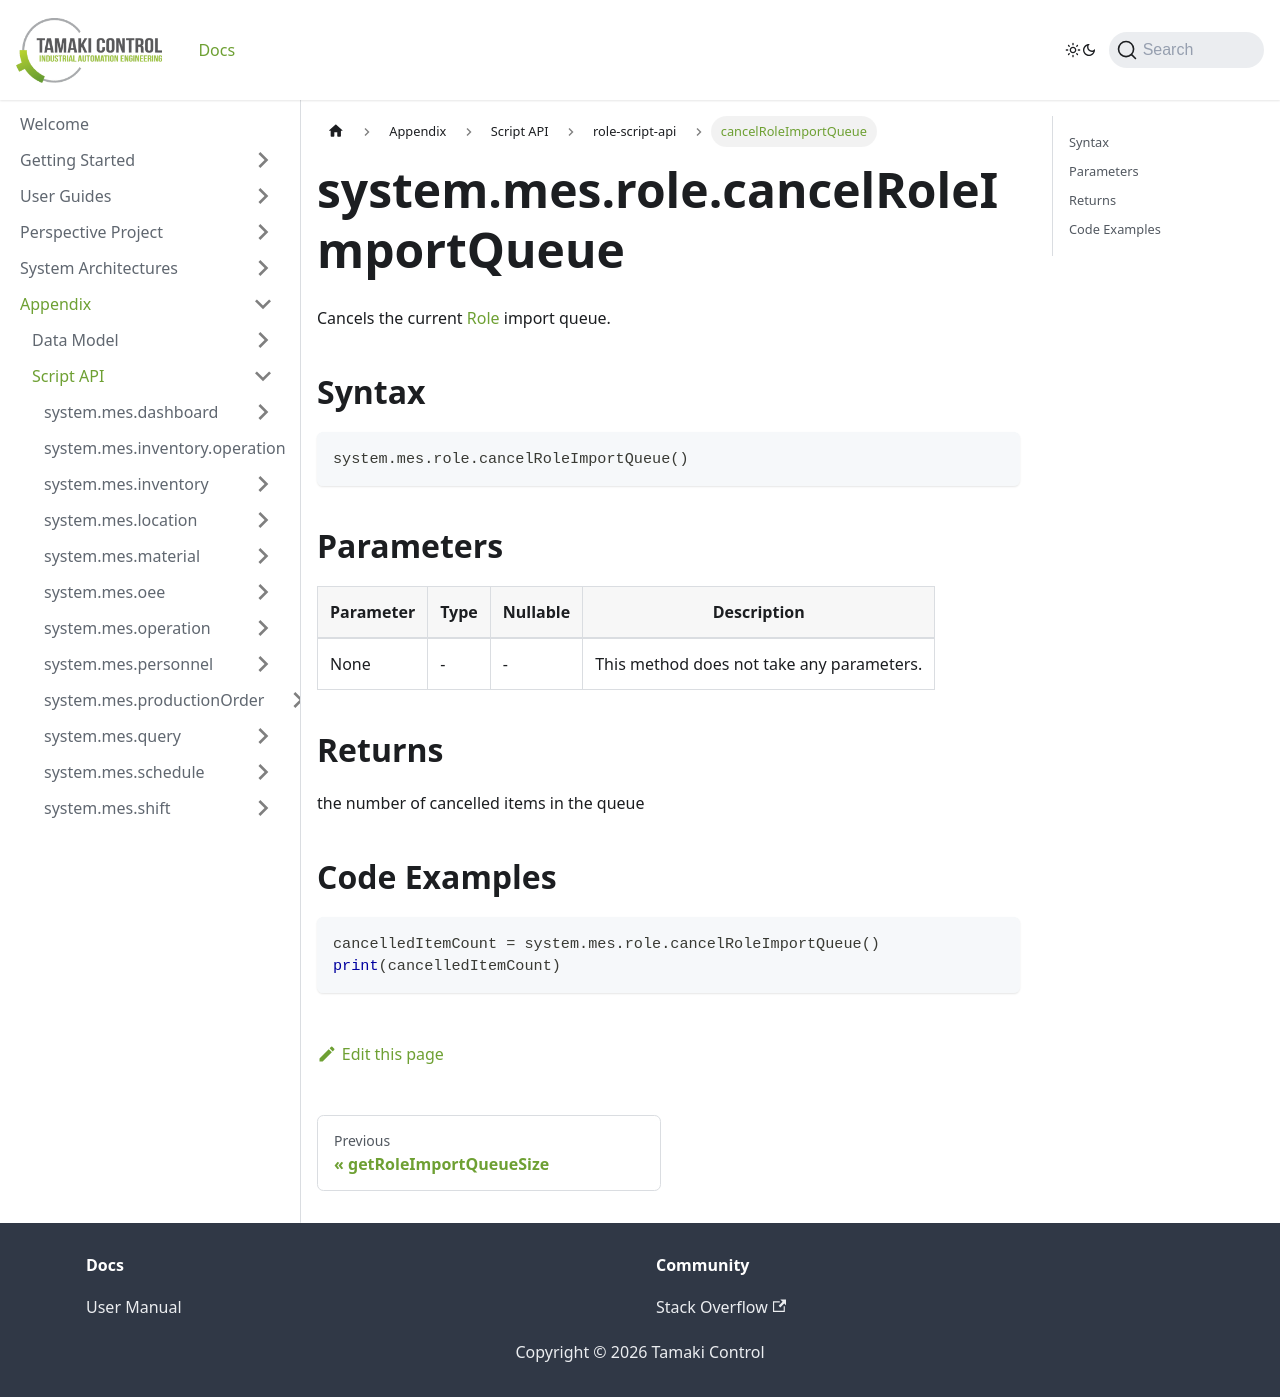

repository: TamakiControl/tamaki-mes-docs · page: docs/appendix/script-api/role-script-api/cancel-role-import-queue/index.html · generator: docusaurus

---
sidebar_position: 15
title: "cancelRoleImportQueue"
description: "Cancels the current Role import queue."
---

# system.mes.role.cancelRoleImportQueue

Cancels the current [Role](../../data-model/personnel-model/role) import queue.

## Syntax

```python
system.mes.role.cancelRoleImportQueue()
```

## Parameters

| Parameter | Type | Nullable | Description                               |
| --------- | ---- | -------- | ----------------------------------------- |
| None      | -    | -        | This method does not take any parameters. |

## Returns

the number of cancelled items in the queue

## Code Examples

```python
cancelledItemCount = system.mes.role.cancelRoleImportQueue()
print(cancelledItemCount)
```
